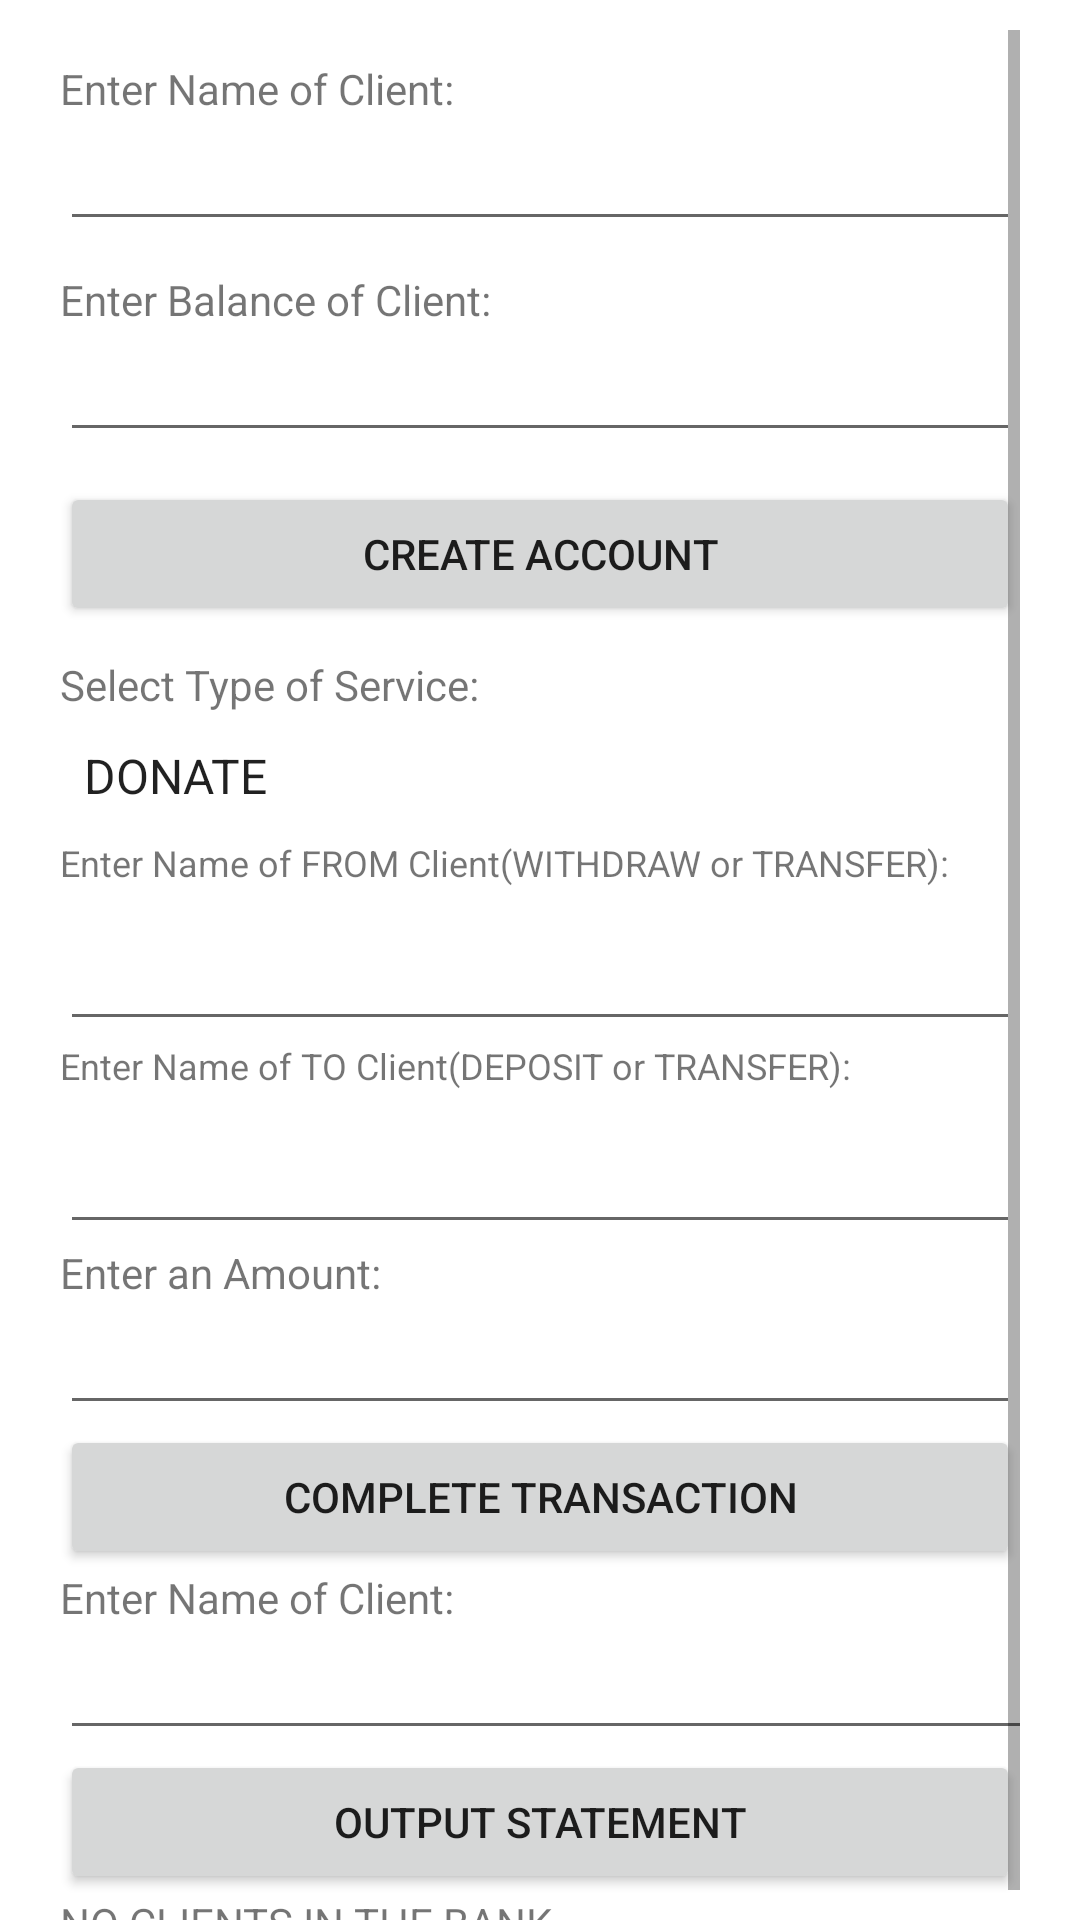

Android layout source for this screen:
<!-- AndroidManifest.xml: application theme Theme.USNBANK -->
<!-- res/layout/activity_bank_app.xml -->
<?xml version="1.0" encoding="utf-8"?>
<LinearLayout xmlns:android="http://schemas.android.com/apk/res/android"
    xmlns:app="http://schemas.android.com/apk/res-auto"
    xmlns:tools="http://schemas.android.com/tools"
    android:layout_width="match_parent"
    android:layout_height="match_parent"
    tools:context=".BankAppActivity"
    android:paddingTop="10sp"
    android:paddingLeft="20sp"
    android:paddingRight="20sp"
    android:background="#fff"
    android:orientation="vertical">

    <ScrollView
        android:background="#fff"
        android:layout_width="match_parent"
        android:layout_height="match_parent">

        <LinearLayout
            android:background="#fff"
            android:layout_width="match_parent"
            android:layout_height="wrap_content"
            android:orientation="vertical">

            <TextView
                android:layout_marginTop="10sp"
                android:id="@+id/textView"
                android:layout_width="wrap_content"
                android:layout_height="wrap_content"
                android:text="Enter Name of Client:"
                android:textSize="14sp" />

            <EditText
                android:id="@+id/clientName"
                android:layout_width="match_parent"
                android:layout_height="wrap_content"
                android:ems="10"
                android:inputType="textPersonName"/>

            <TextView
                android:id="@+id/textView2"
                android:layout_width="wrap_content"
                android:layout_height="wrap_content"
                android:layout_marginTop="10dp"
                android:text="Enter Balance of Client:"
                />

            <EditText
                android:id="@+id/clientBalance"
                android:layout_width="match_parent"
                android:layout_height="wrap_content"
                android:ems="10"
                android:inputType="numberDecimal" />

            <Button
                android:id="@+id/createAccount"
                android:layout_width="match_parent"
                android:layout_height="wrap_content"
                android:layout_marginTop="10dp"
                android:onClick="createAccountClicked"
                android:text="create account" />

            <TextView
                android:id="@+id/textView3"
                android:layout_width="wrap_content"
                android:layout_height="wrap_content"
                android:layout_marginTop="10sp"
                android:text="Select Type of Service:" />

            <Spinner
                android:id="@+id/spinner"
                android:background="#fff"
                android:layout_width="match_parent"
                android:layout_height="wrap_content"
                android:layout_marginTop="10dp"
                android:spinnerMode="dropdown"
                android:entries="@array/service" />

            <TextView
                android:id="@+id/textView4"
                android:layout_marginTop="10sp"
                android:layout_width="wrap_content"
                android:layout_height="wrap_content"
                android:text="Enter Name of FROM Client(WITHDRAW or TRANSFER):"
                android:textSize="12sp" />

            <EditText
                android:id="@+id/fromClient"
                android:layout_width="match_parent"
                android:layout_height="wrap_content"
                android:layout_marginTop="10dp"
                android:ems="10"
                android:inputType="textPersonName" />

            <TextView
                android:id="@+id/textView5"
                android:layout_width="wrap_content"
                android:layout_height="wrap_content"
                android:text="Enter Name of TO Client(DEPOSIT or TRANSFER):"
                android:textSize="12sp" />

            <EditText
                android:id="@+id/toClient"
                android:layout_width="match_parent"
                android:layout_height="wrap_content"
                android:layout_marginTop="10dp"
                android:ems="10"
                android:inputType="textPersonName" />

            <TextView
                android:id="@+id/textView10"
                android:layout_width="wrap_content"
                android:layout_height="wrap_content"
                android:text="Enter an Amount:" />

            <EditText
                android:id="@+id/amount"
                android:layout_width="match_parent"
                android:layout_height="wrap_content"
                android:ems="10"
                android:inputType="numberDecimal" />

            <Button
                android:id="@+id/completeTransaction"
                android:layout_width="match_parent"
                android:layout_height="wrap_content"
                android:onClick="transactionClicked"
                android:text="Complete Transaction" />

            <TextView
                android:id="@+id/textView7"
                android:layout_width="wrap_content"
                android:layout_height="wrap_content"
                android:text="Enter Name of Client:" />

            <EditText
                android:id="@+id/outputClient"
                android:layout_width="454dp"
                android:layout_height="wrap_content"
                android:ems="10"
                android:inputType="textPersonName" />

            <Button
                android:id="@+id/button3"
                android:layout_width="match_parent"
                android:layout_height="wrap_content"
                android:onClick="outputClicked"
                android:text="Output Statement" />

            <TextView
                android:id="@+id/Result"
                android:layout_width="wrap_content"
                android:layout_height="wrap_content"
                android:text="NO CLIENTS IN THE BANK" />

        </LinearLayout>
    </ScrollView>



</LinearLayout>
<!-- resources referenced by this layout -->
<resources>
  <string-array name="service">
          <item>DONATE</item>
          <item>LIFE INSURANCE</item>
          <item>DEPOSIT</item>
          <item>WITHDRAW</item>
          <item>TRANSFER</item>
      </string-array>
  <style name="Theme.USNBANK" parent="Theme.MaterialComponents.DayNight.NoActionBar">
  
          
          <item name="colorPrimary">@color/colorPrimary</item>
          <item name="colorPrimaryDark">@color/colorPrimaryDark</item>
          <item name="colorAccent">@color/colorAccent</item>
  
          
          
          <item name="colorPrimaryVariant">@color/purple_700</item>
          <item name="colorOnPrimary">@color/white</item>
          
          <item name="colorSecondary">@color/teal_200</item>
          <item name="colorSecondaryVariant">@color/teal_700</item>
          <item name="colorOnSecondary">@color/black</item>
          
          <item name="android:statusBarColor" tools:targetApi="l">?attr/colorPrimaryVariant</item>
          
      </style>
  <color name="colorPrimary">#00796b</color>
  <color name="colorPrimaryDark">#00695C</color>
  <color name="colorAccent">#00786B</color>
  <color name="purple_700">#00786B</color>
  <color name="white">#FFFFFFFF</color>
  <color name="teal_200">#FF03DAC5</color>
  <color name="teal_700">#FF018786</color>
  <color name="black">#FF000000</color>
</resources>
